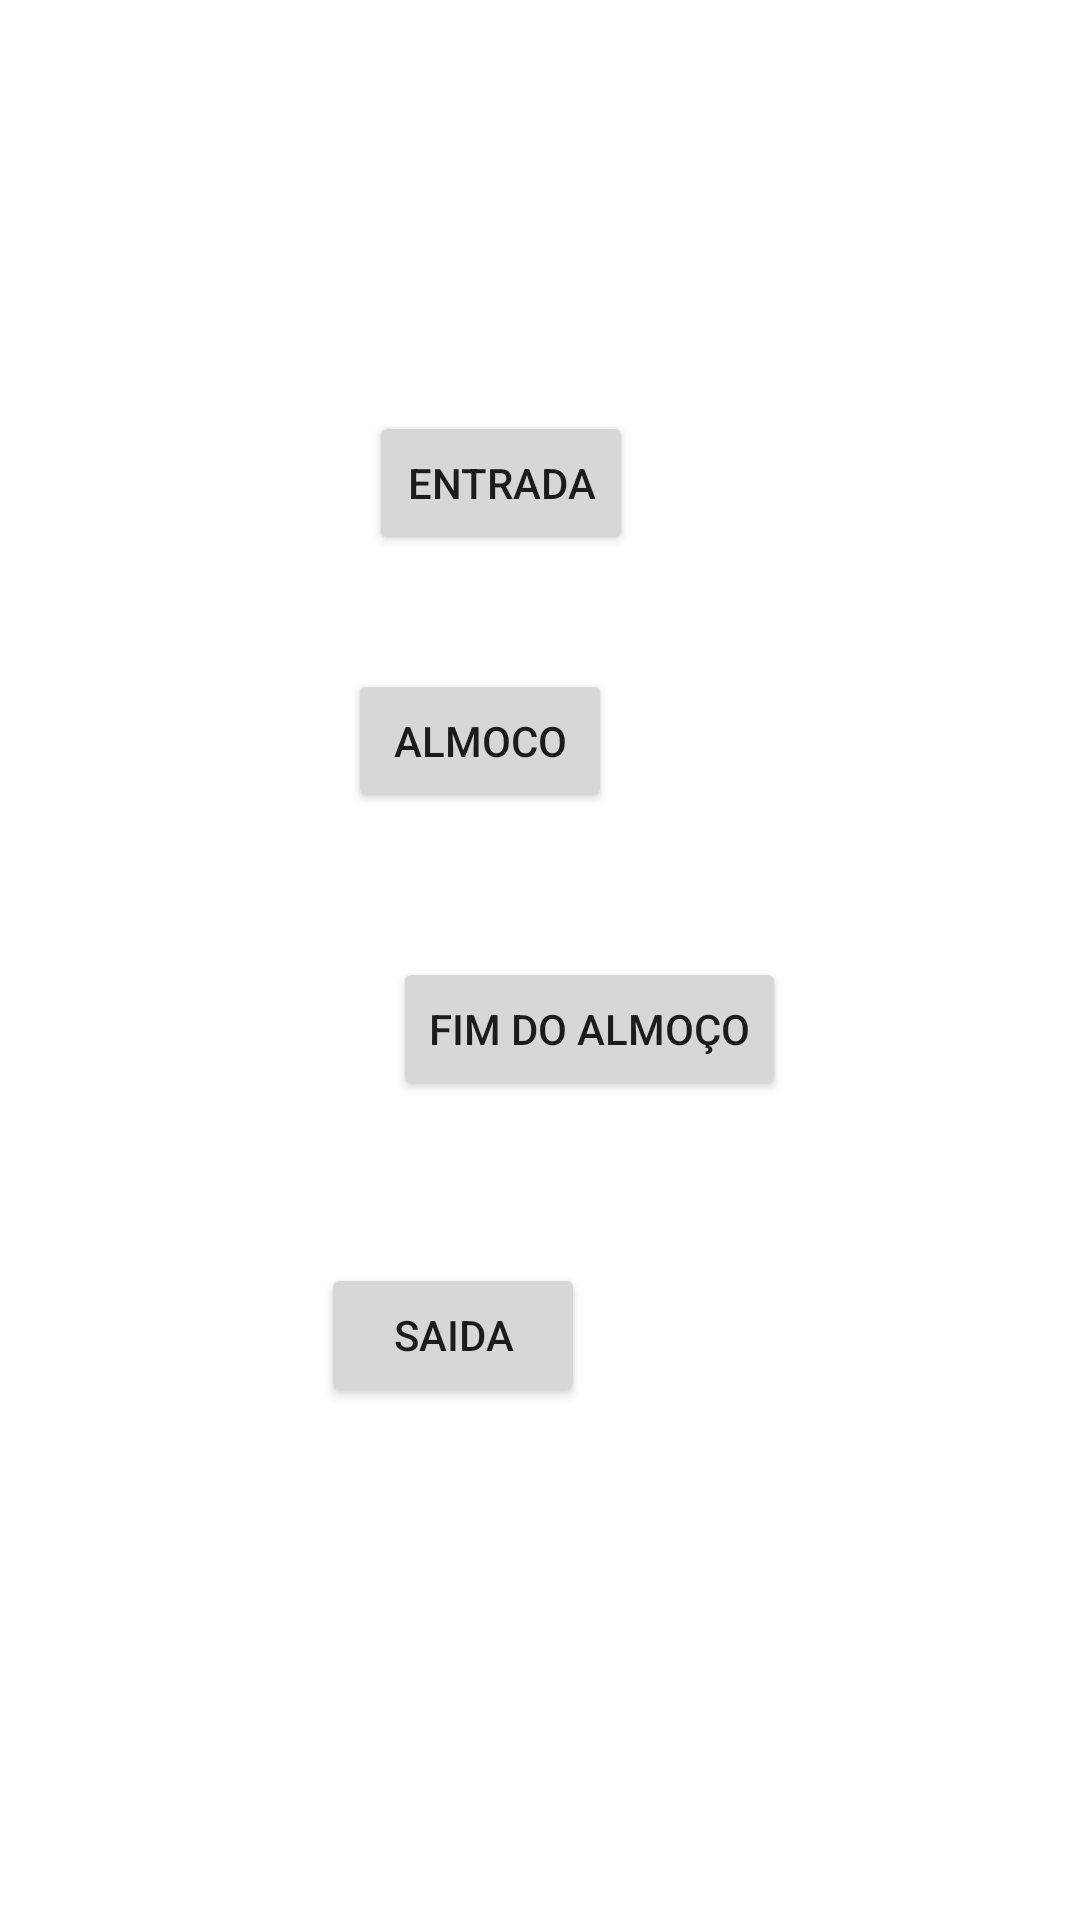

Produce the Android XML layout that renders to this screen, including the resource entries it uses.
<!-- AndroidManifest.xml: application theme Theme.PontoV2 -->
<!-- res/layout/activity_main.xml -->
<?xml version="1.0" encoding="utf-8"?>
<androidx.constraintlayout.widget.ConstraintLayout xmlns:android="http://schemas.android.com/apk/res/android"
    xmlns:app="http://schemas.android.com/apk/res-auto"
    xmlns:tools="http://schemas.android.com/tools"
    android:layout_width="match_parent"
    android:layout_height="match_parent"
    tools:context=".MainActivity">

    <Button
        android:id="@+id/btEntrada"
        android:layout_width="wrap_content"
        android:layout_height="wrap_content"
        android:layout_marginTop="137dp"
        android:layout_marginEnd="149dp"
        android:onClick="entrada"
        android:text="@string/entrada"
        app:layout_constraintEnd_toEndOf="parent"
        app:layout_constraintTop_toTopOf="parent" />

    <Button
        android:id="@+id/btAlmoco"
        android:layout_width="wrap_content"
        android:layout_height="wrap_content"
        android:layout_marginTop="38dp"
        android:layout_marginEnd="156dp"
        android:onClick="almoco"
        android:text="@string/almoco"
        app:layout_constraintEnd_toEndOf="parent"
        app:layout_constraintTop_toBottomOf="@+id/btEntrada" />

    <Button
        android:id="@+id/btFimAlmoco"
        android:layout_width="wrap_content"
        android:layout_height="wrap_content"
        android:layout_marginTop="48dp"
        android:layout_marginEnd="98dp"
        android:onClick="fim_almoco"
        android:text="@string/fim_almoco"
        app:layout_constraintEnd_toEndOf="parent"
        app:layout_constraintTop_toBottomOf="@+id/btAlmoco" />

    <Button
        android:id="@+id/btSaida"
        android:layout_width="wrap_content"
        android:layout_height="wrap_content"
        android:layout_marginTop="54dp"
        android:layout_marginEnd="165dp"
        android:onClick="saida"
        android:text="@string/saida"
        app:layout_constraintEnd_toEndOf="parent"
        app:layout_constraintTop_toBottomOf="@+id/btFimAlmoco" />

    <Button
        android:id="@+id/btLista"
        android:layout_width="wrap_content"
        android:layout_height="wrap_content"
        android:layout_marginStart="166dp"
        android:layout_marginTop="35dp"
        android:layout_marginEnd="157dp"
        android:layout_marginBottom="179dp"
        android:onClick="ver_lista"
        android:text="@string/lista"
        app:layout_constraintBottom_toBottomOf="parent"
        app:layout_constraintEnd_toEndOf="parent"
        app:layout_constraintStart_toStartOf="parent"
        app:layout_constraintTop_toBottomOf="@+id/btSaida" />

</androidx.constraintlayout.widget.ConstraintLayout>
<!-- resources referenced by this layout -->
<resources>
  <string name="almoco">Almoco</string>
  <string name="entrada">Entrada</string>
  <string name="fim_almoco">Fim do Almoço</string>
  <string name="lista">Lista</string>
  <string name="saida">Saida</string>
  <style name="Theme.PontoV2" parent="Theme.MaterialComponents.DayNight.DarkActionBar">
          
          <item name="colorPrimary">@color/purple_500</item>
          <item name="colorPrimaryVariant">@color/purple_700</item>
          <item name="colorOnPrimary">@color/white</item>
          
          <item name="colorSecondary">@color/teal_200</item>
          <item name="colorSecondaryVariant">@color/teal_700</item>
          <item name="colorOnSecondary">@color/black</item>
          
          <item name="android:statusBarColor" tools:targetApi="l">?attr/colorPrimaryVariant</item>
          
      </style>
  <!-- not gathered from this repository: default colours our renderer supplied (Android Studio template values) -->
  <color name="purple_500">#FF6200EE</color>
  <color name="purple_700">#FF3700B3</color>
  <color name="teal_200">#FF03DAC5</color>
  <color name="teal_700">#FF018786</color>
  <color name="black">#FF000000</color>
  <color name="white">#FFFFFFFF</color>
</resources>
